Photos from the image-classification dataset "GCP-Mammo-Web-App" in the GitHub repository briannoogin/GCP-Mammo-Web-App. Its 3 classes are: benign, benign without callback, malignant.

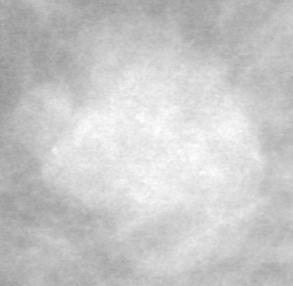
Label: malignant

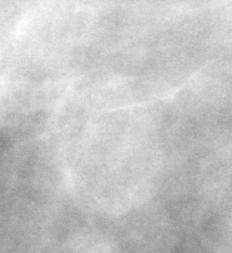
Label: benign without callback

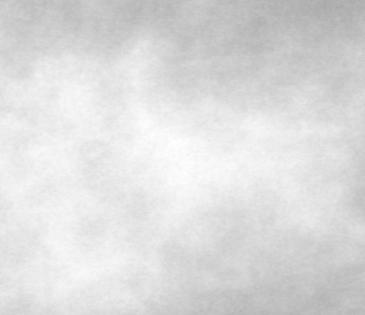
Label: benign

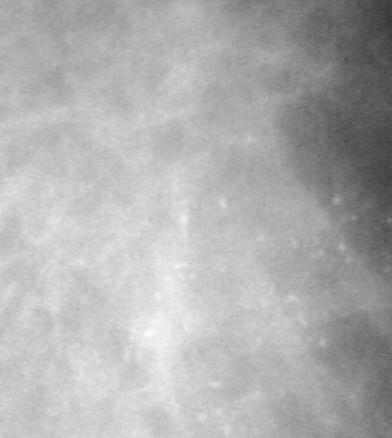
Label: malignant

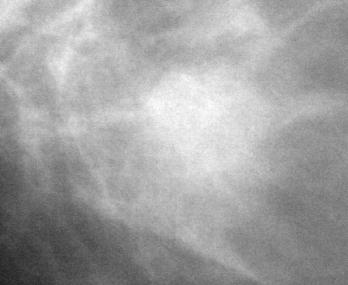
Label: benign without callback

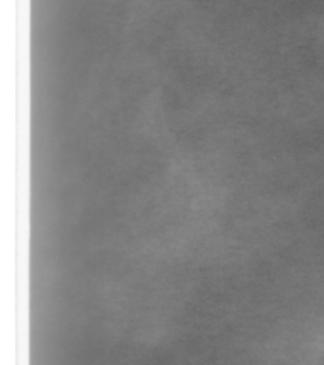
Label: benign
